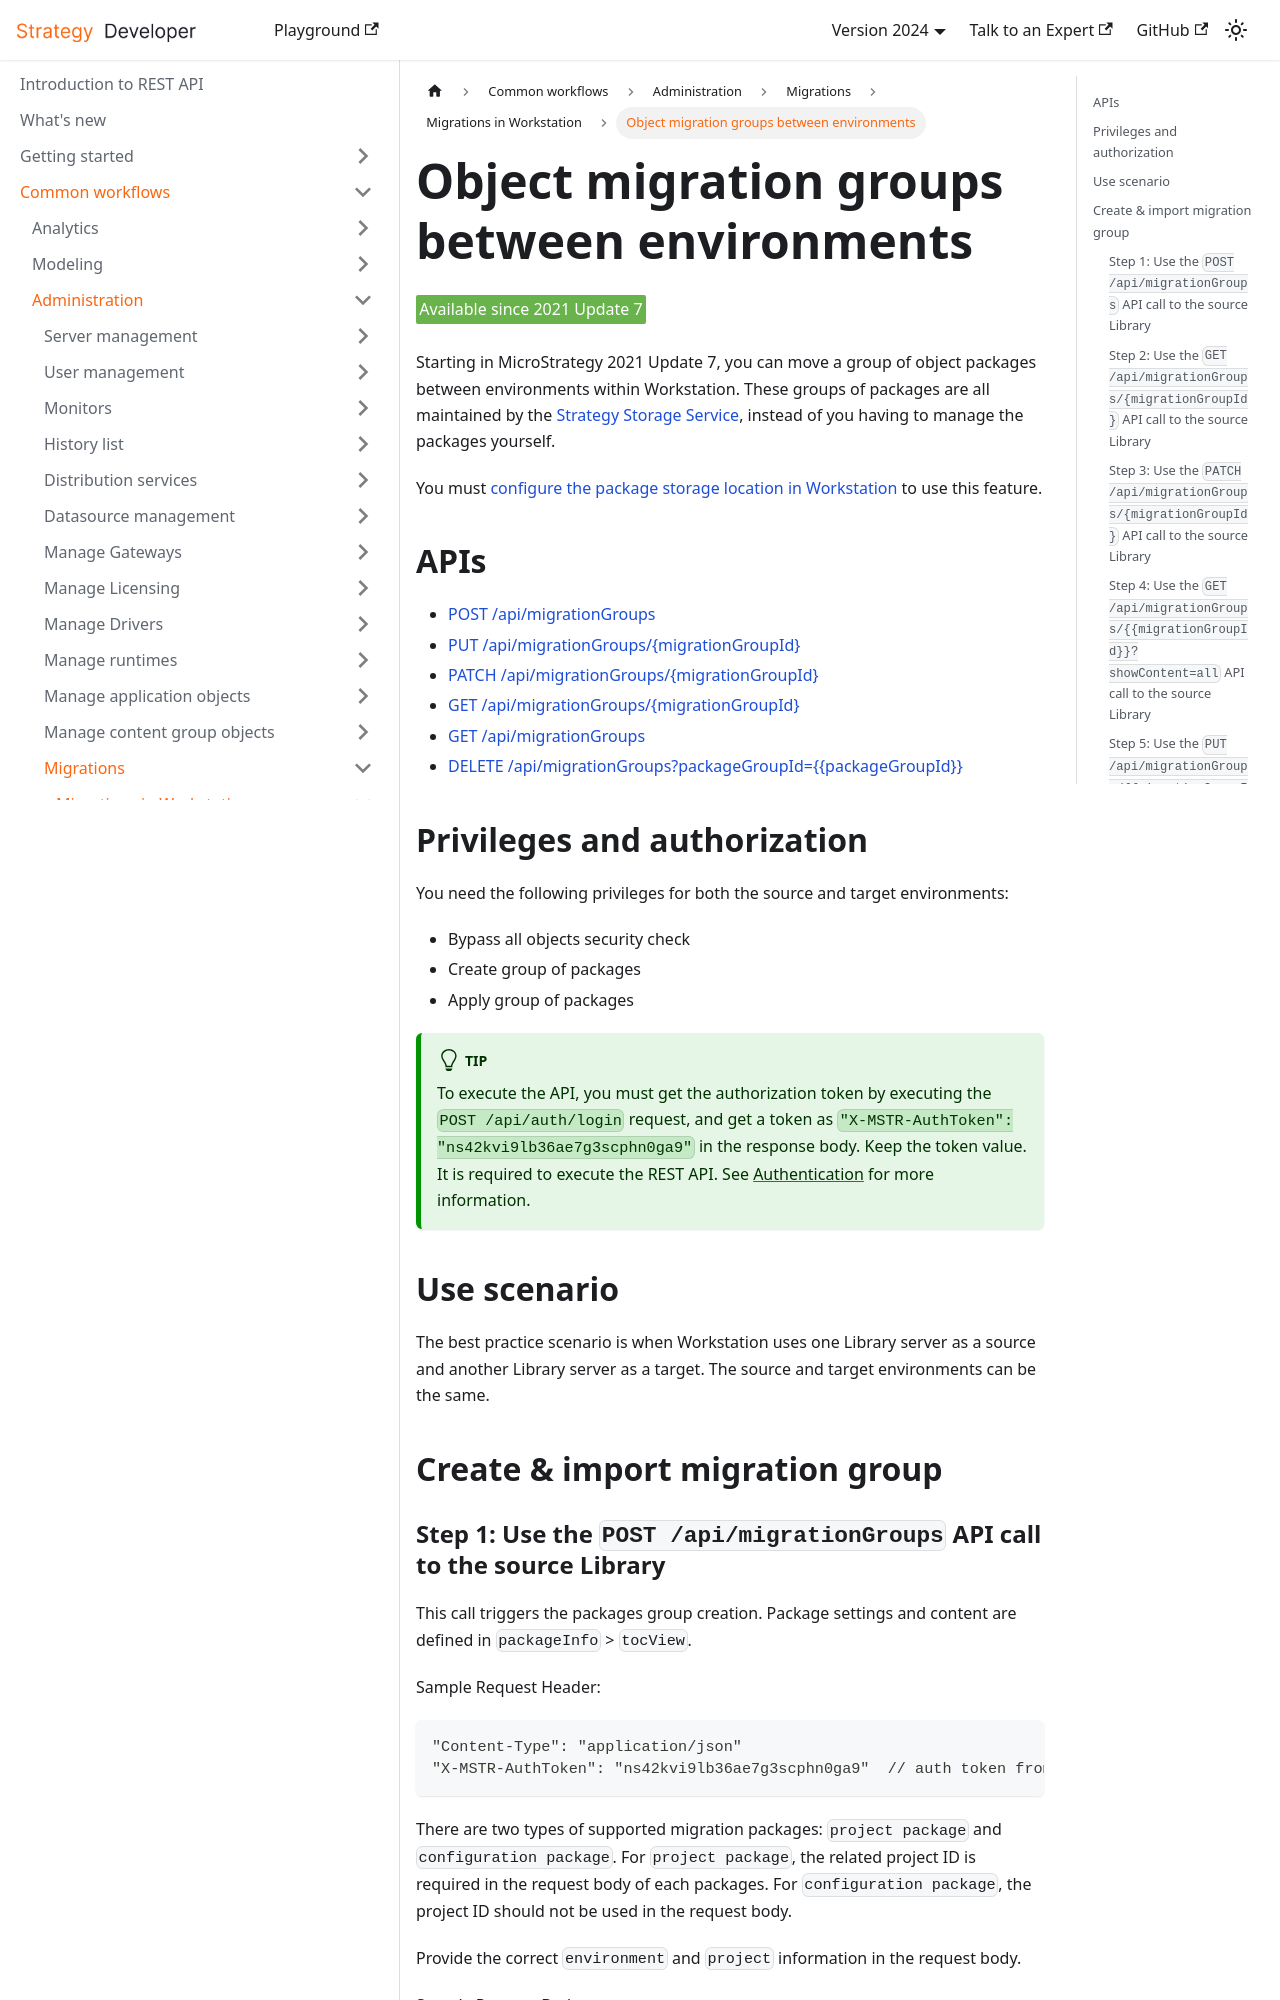

repository: MicroStrategy/rest-api-docs · page: common-workflows/administration/migrations/migrations-in-workstation/object-migration-groups-between-environments/index.html · generator: docusaurus

---
title: Object migration groups between environments
description: You can move a group of object packages between environments within Workstation.
---

<Available since="2021 Update 7" />

Starting in MicroStrategy 2021 Update 7, you can move a group of object packages between environments within Workstation. These groups of packages are all maintained by the [Strategy Storage Service](https://www2.microstrategy.com/producthelp/Current/Workstation/WebHelp/Lang_1033/Content/storage_service.htm), instead of you having to manage the packages yourself.

You must [configure the package storage location in Workstation](https://www2.microstrategy.com/producthelp/Current/Workstation/WebHelp/Lang_1033/Content/storage_service_config_workstation.htm) to use this feature.

## APIs

- [POST /api/migrationGroups](https://demo.microstrategy.com/MicroStrategyLibrary/api-docs/index.html#/Migration%20Groups/createMigrationGroup)
- [PUT /api/migrationGroups/\{migrationGroupId}](https://demo.microstrategy.com/MicroStrategyLibrary/api-docs/index.html#/Migration%20Groups/triggerImport)
- [PATCH /api/migrationGroups/\{migrationGroupId}](https://demo.microstrategy.com/MicroStrategyLibrary/api-docs/index.html#/Migration%20Groups/updateMigration)
- [GET /api/migrationGroups/\{migrationGroupId}](https://demo.microstrategy.com/MicroStrategyLibrary/api-docs/index.html#/Migration%20Groups/getMigrationGroup)
- [GET /api/migrationGroups](https://demo.microstrategy.com/MicroStrategyLibrary/api-docs/index.html#/Migration%20Groups/getMigrationGroupList)
- [DELETE /api/migrationGroups?packageGroupId=\{\{packageGroupId}}](https://demo.microstrategy.com/MicroStrategyLibrary/api-docs/index.html#/Migration%20Groups/deletePackage)

## Privileges and authorization

You need the following privileges for both the source and target environments:

- Bypass all objects security check
- Create group of packages
- Apply group of packages

:::tip

To execute the API, you must get the authorization token by executing the `POST /api/auth/login` request, and get a token as `"X-MSTR-AuthToken": "ns42kvi9lb36ae7g3scphn0ga9"` in the response body. Keep the token value. It is required to execute the REST API. See [Authentication](/docs/getting-started/authentication.md) for more information.

:::

## Use scenario

The best practice scenario is when Workstation uses one Library server as a source and another Library server as a target. The source and target environments can be the same.

## Create & import migration group
